Image classification data set "Dataset" (marcoacc90/cnn-staircase-mobilenet on GitHub). Class labels (2): non obstructed, obs.

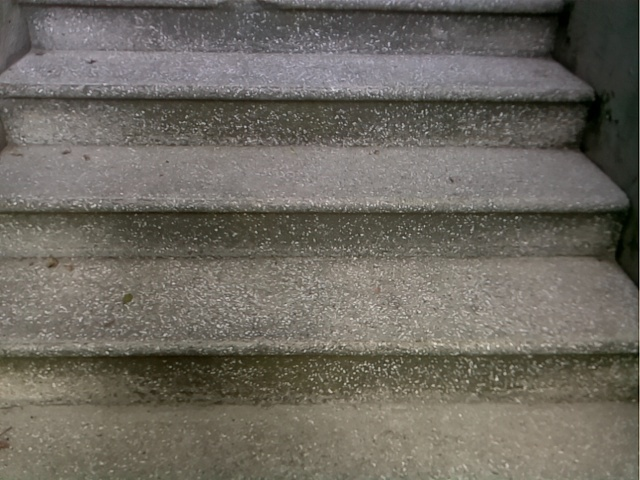
Label: obs

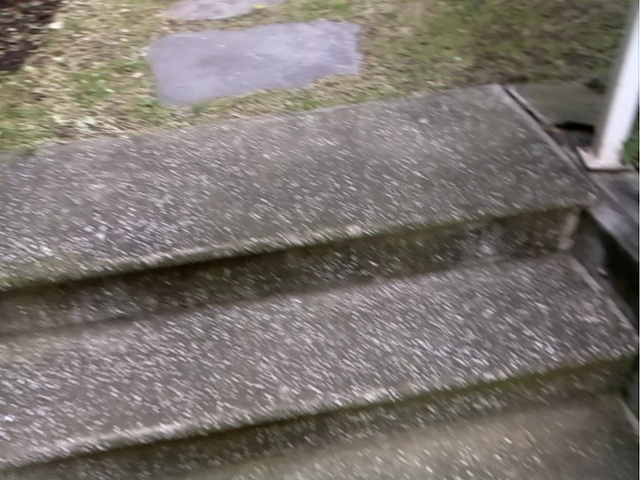
Label: obs

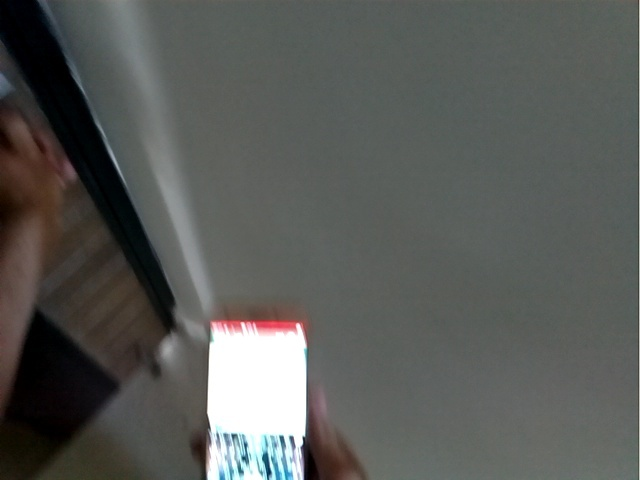
Label: non obstructed

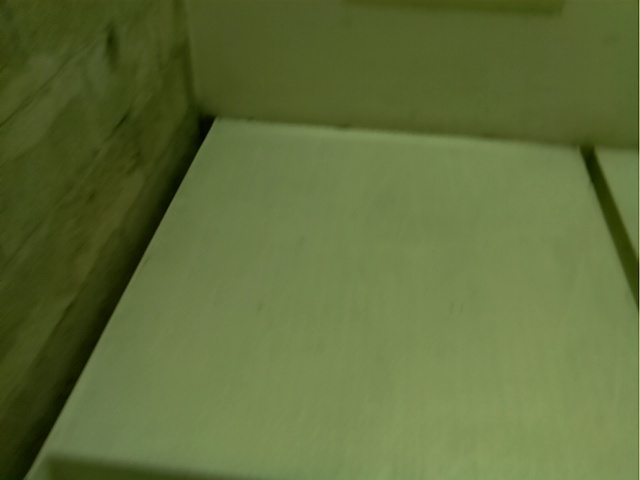
Label: non obstructed

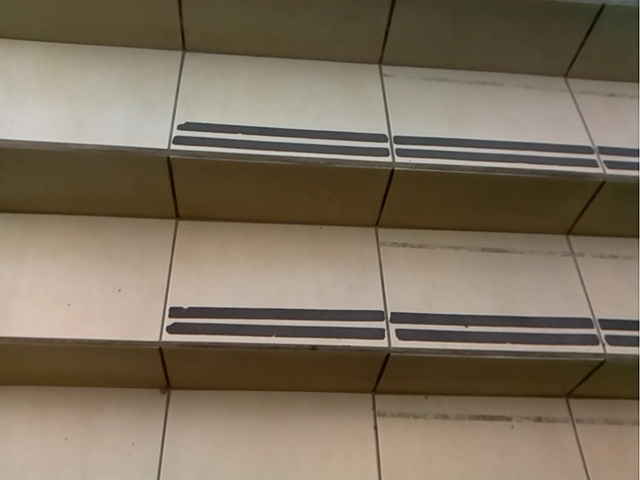
Label: obs

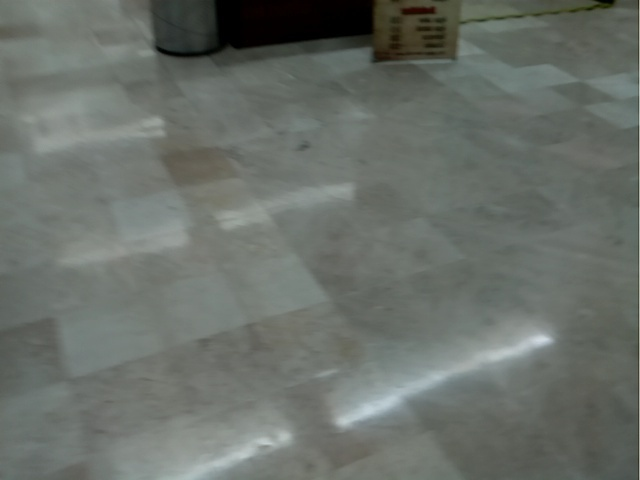
Label: non obstructed
